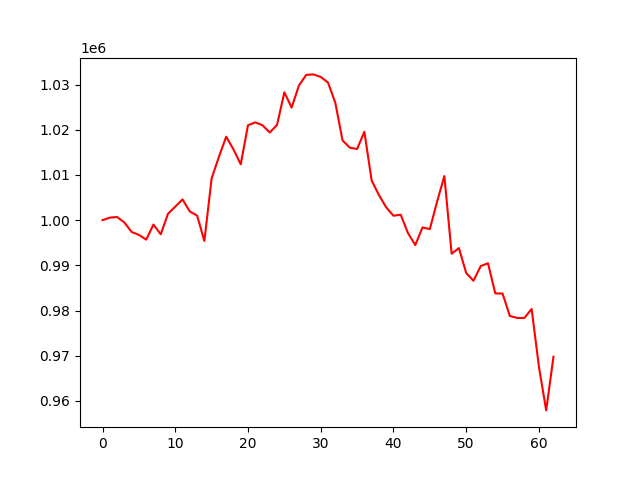

Values plotted in this chart, from the file beside it:
account_value, date, daily_return
1000000, 2022-07-06, 
1000550, 2022-07-07, 0.0005499
1000695, 2022-07-08, 0.0001452
999492, 2022-07-11, -0.001203
997385, 2022-07-12, -0.002107
996746, 2022-07-13, -0.0006404
995690, 2022-07-14, -0.00106
999024, 2022-07-15, 0.003348
996869, 2022-07-18, -0.002156
1001406, 2022-07-19, 0.004551
1002990, 2022-07-20, 0.001582
1004579, 2022-07-21, 0.001584
1001911, 2022-07-22, -0.002656
1001018, 2022-07-25, -0.0008916
995386, 2022-07-26, -0.005626
1009249, 2022-07-27, 0.01393
1014006, 2022-07-28, 0.004713
1018460, 2022-07-29, 0.004392
1015656, 2022-08-01, -0.002753
1012350, 2022-08-02, -0.003255
1020994, 2022-08-03, 0.008538
1021618, 2022-08-04, 0.0006113
1020984, 2022-08-05, -0.0006206
1019377, 2022-08-08, -0.001574
1021094, 2022-08-09, 0.001684
1028273, 2022-08-10, 0.007031
1024888, 2022-08-11, -0.003292
1029782, 2022-08-12, 0.004775
1032121, 2022-08-15, 0.002272
1032238, 2022-08-16, 0.000113
1031673, 2022-08-17, -0.0005473
1030431, 2022-08-18, -0.001204
1026004, 2022-08-19, -0.004297
1017641, 2022-08-22, -0.008151
1016032, 2022-08-23, -0.00158
1015730, 2022-08-24, -0.0002979
1019561, 2022-08-25, 0.003772
1008791, 2022-08-26, -0.01056
1005563, 2022-08-29, -0.0032
1002829, 2022-08-30, -0.002718
1000982, 2022-08-31, -0.001842
1001191, 2022-09-01, 0.0002091
997130, 2022-09-02, -0.004057
994484, 2022-09-06, -0.002654
998402, 2022-09-07, 0.00394
998014, 2022-09-08, -0.0003885
1004079, 2022-09-09, 0.006077
1009760, 2022-09-12, 0.005658
992575, 2022-09-13, -0.01702
993824, 2022-09-14, 0.001258
988313, 2022-09-15, -0.005545
986602, 2022-09-16, -0.001732
989839, 2022-09-19, 0.003282
990468, 2022-09-20, 0.0006352
983806, 2022-09-21, -0.006727
983769, 2022-09-22, -3.739733946650503e-05
978813, 2022-09-23, -0.005038
978366, 2022-09-26, -0.0004565
978348, 2022-09-27, -1.9127530424656314e-05
980359, 2022-09-28, 0.002056
... 3 more rows
